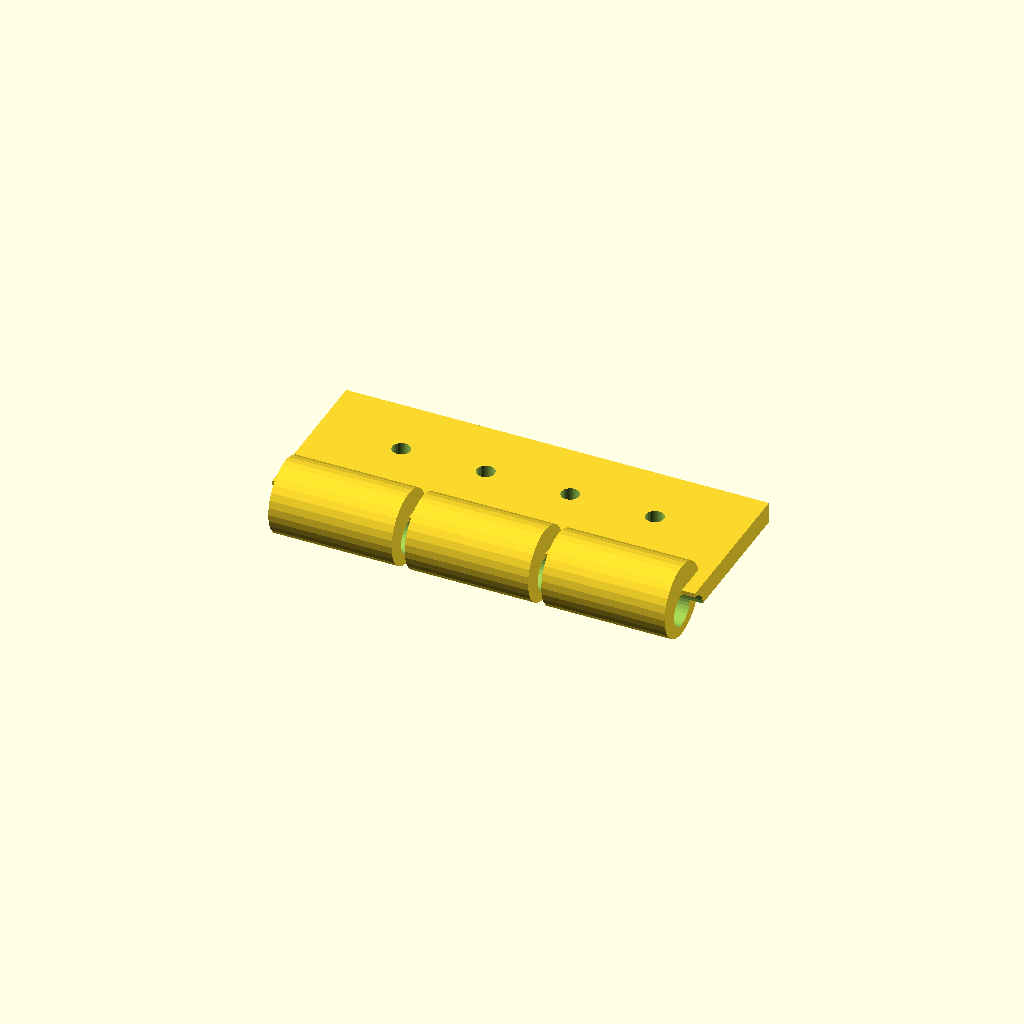
Cell 1: rendered with the file's own defaults.
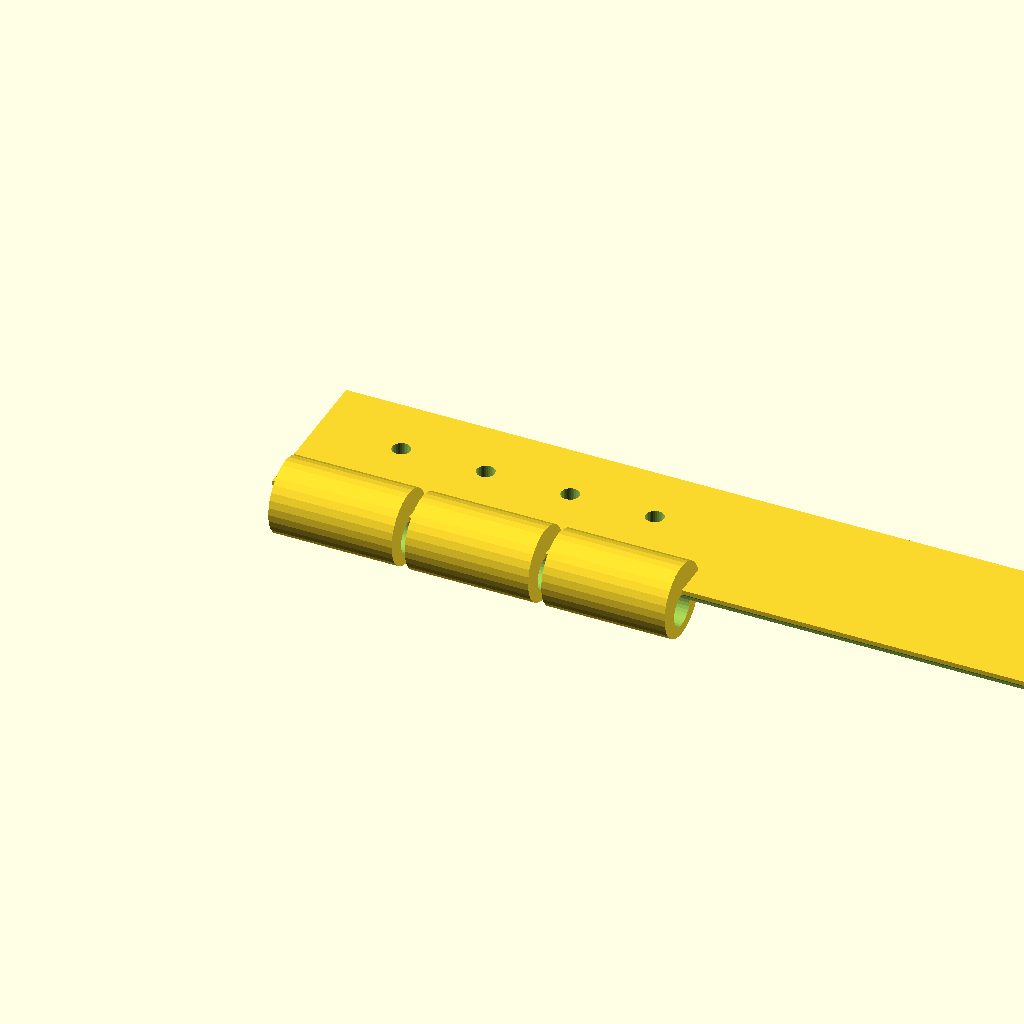
Cell 2: plate_len = 160 (everything else at default).
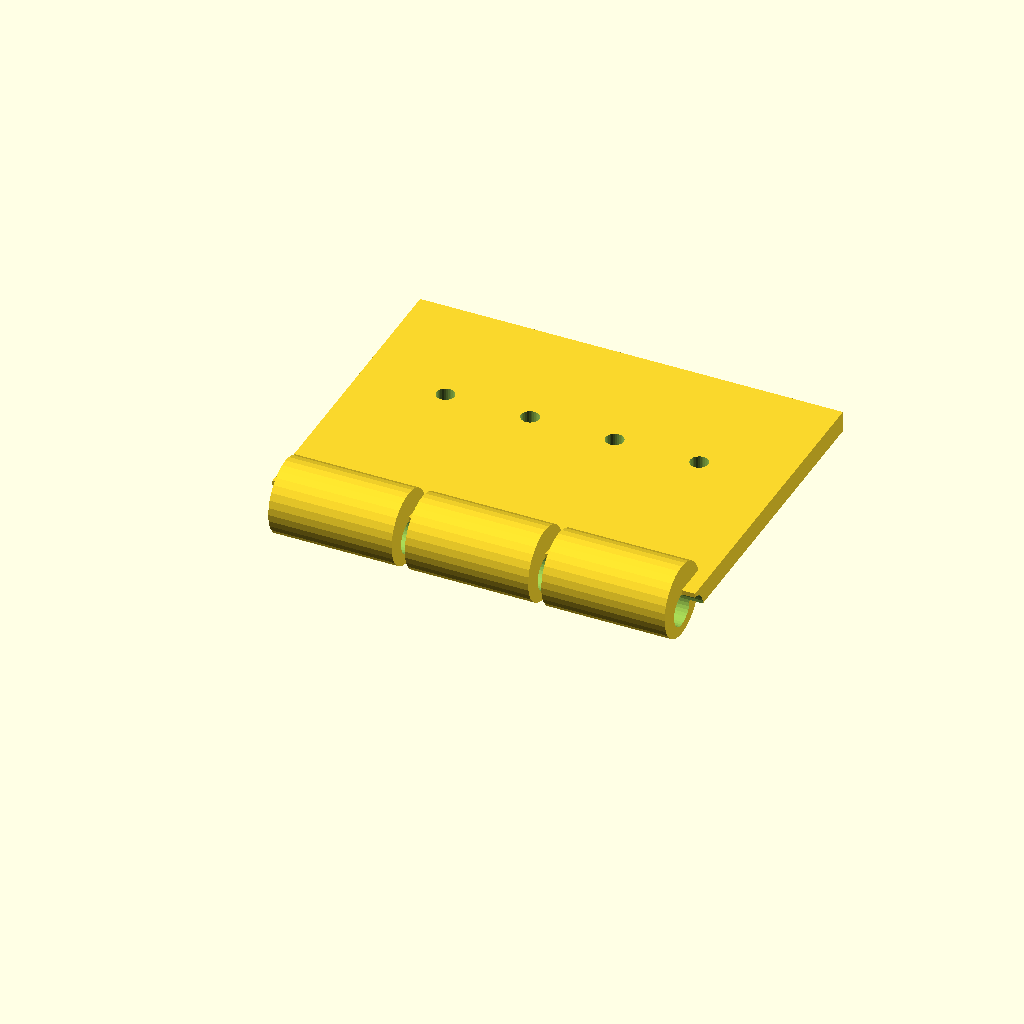
Cell 3: the same model with plate_w = 60.
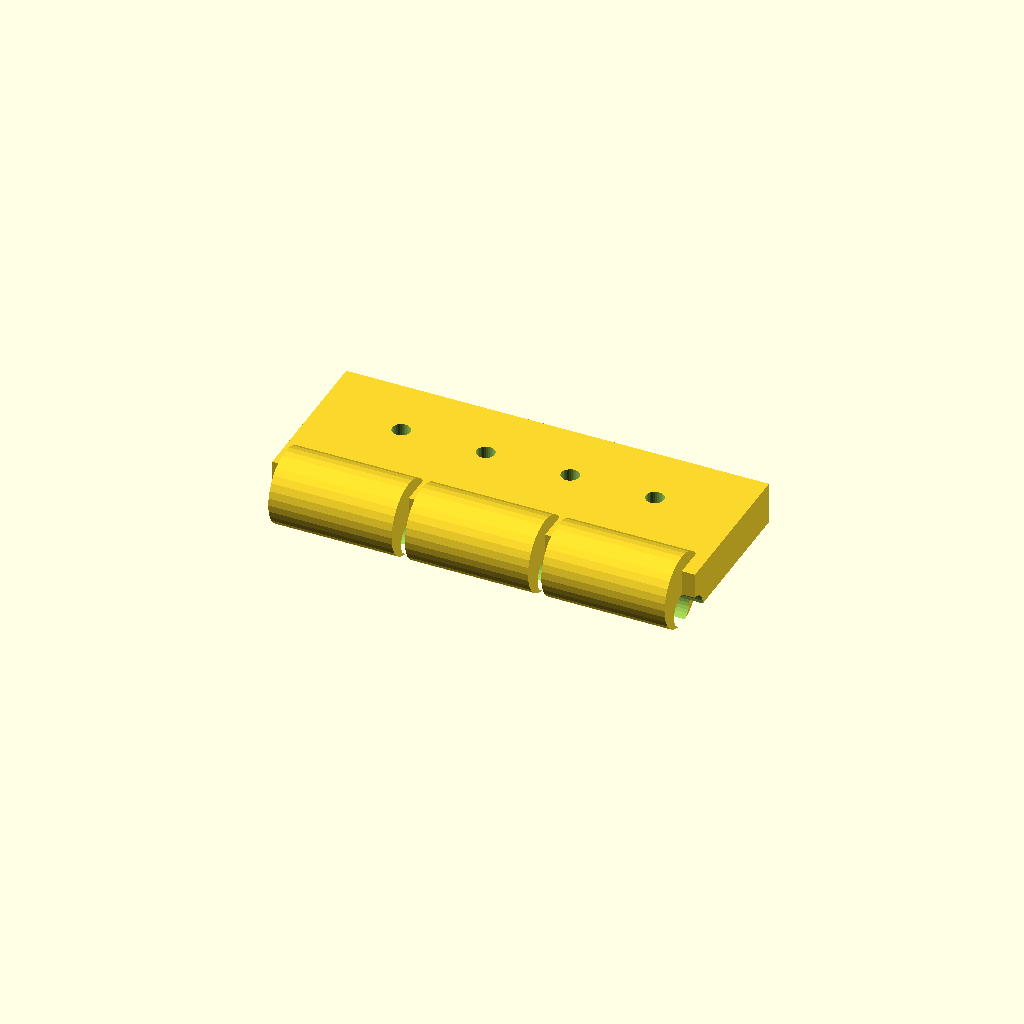
Cell 4: plate_t = 8 (everything else at default).
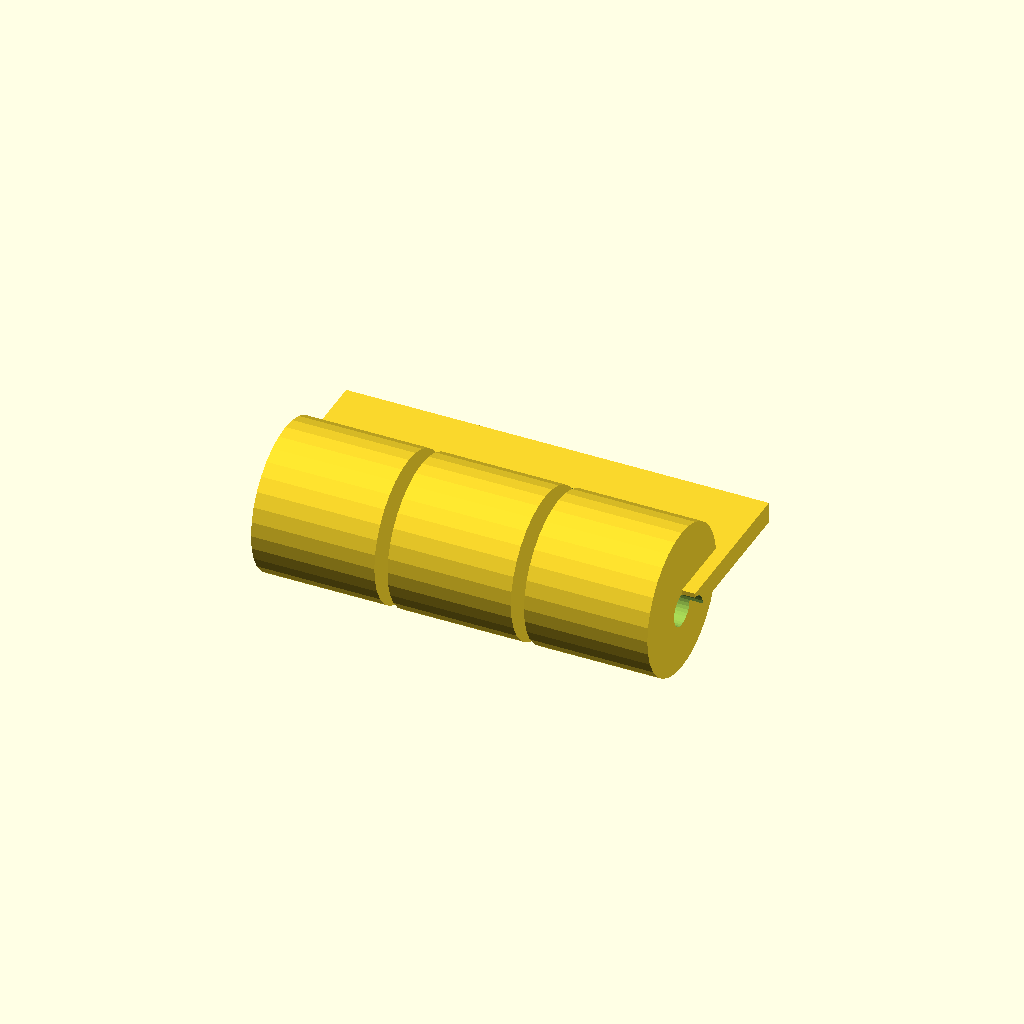
Cell 5: barrel_d = 28 (everything else at default).
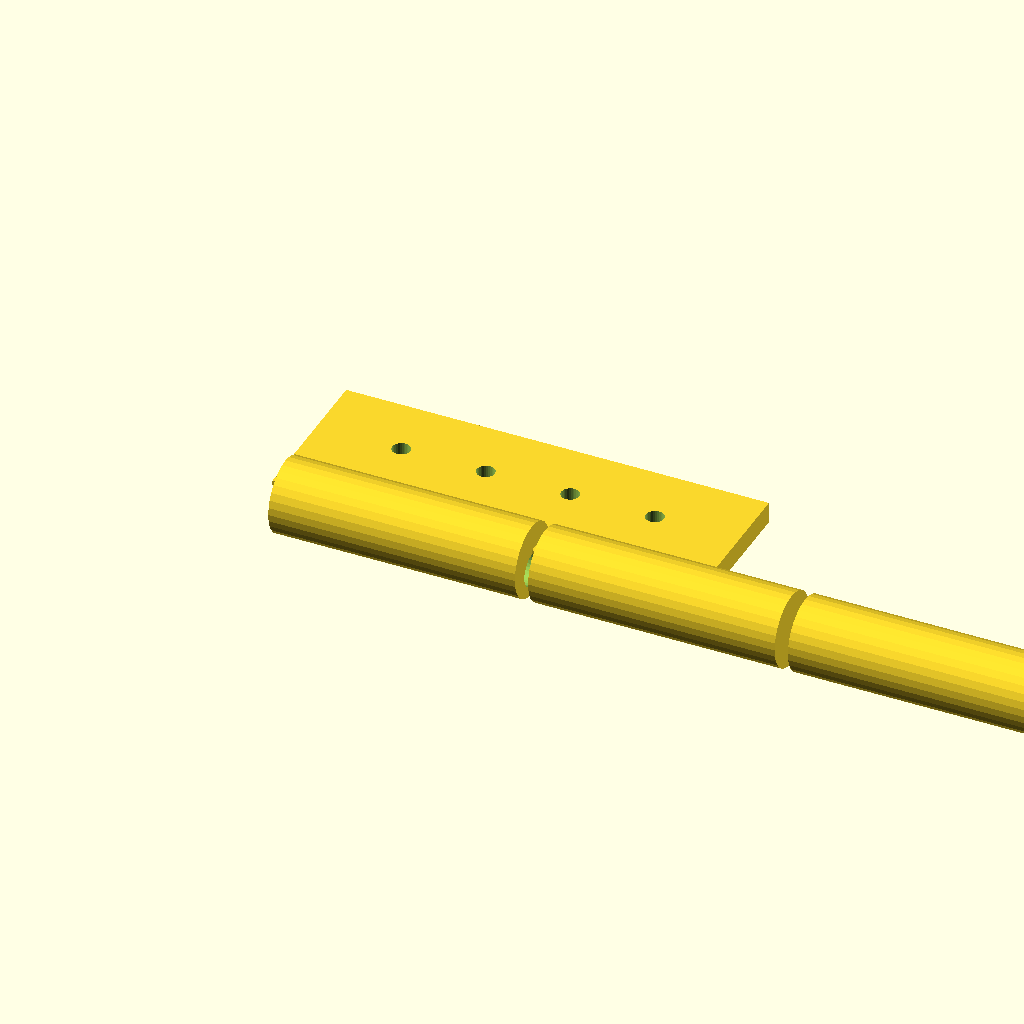
Cell 6 — barrel_w set to 46.66, the other parameters unchanged.
All cells are drawn from one camera (rotation 55°, 0°, 25°, orthographic, colour scheme Cornfield), so only the parameter changes between them.
The OpenSCAD source (optional_data/data/gen2/hinges/part_0039.scad):
$fn = 32;

// ----------------------------------------------------------------------
// Hinge leaf: 80 x 37 x 14 mm
// ----------------------------------------------------------------------

// --- parameters (mm) ---
plate_len = 80;           // leaf length, X
plate_w = 30;             // leaf width, Y
plate_t = 4;              // leaf thickness
barrel_d = 14;            // knuckle diameter
barrel_w = 23.33;         // knuckle width
knuckle_n = 3;            // number of knuckles
pin_d = 6.3;              // pin bore
gap = 2.5;                // gap between the knuckles
screw_d = 3.4;            // screw clearance

module leaf() {
  cube([plate_len, plate_w, plate_t]);
}

module knuckles() {
  /* barrels sit on the leaf edge, the pin axis at half the leaf thickness */
  for (i = [0 : knuckle_n - 1])
    translate([gap + i * (barrel_w + gap), 0, plate_t * 0.5])
      rotate([0, 90, 0]) cylinder(h = barrel_w, d = barrel_d);
}

difference() {
  union() {
    leaf();
    knuckles();
  }
  rotate([0, 90, 0]) translate([0, 0, -1])
    cylinder(h = plate_len + 2, d = pin_d);
  translate([16, plate_w * 0.6, -1]) cylinder(h = plate_t + 2, d = screw_d);
  translate([32, plate_w * 0.6, -1]) cylinder(h = plate_t + 2, d = screw_d);
  translate([48, plate_w * 0.6, -1]) cylinder(h = plate_t + 2, d = screw_d);
  translate([64, plate_w * 0.6, -1]) cylinder(h = plate_t + 2, d = screw_d);
}
Parameter table extracted from the source (name, type, default, range or options):
plate_len: number, default 80
plate_w: number, default 30
plate_t: number, default 4
barrel_d: number, default 14
barrel_w: number, default 23.33
knuckle_n: number, default 3
pin_d: number, default 6.3
gap: number, default 2.5
screw_d: number, default 3.4
